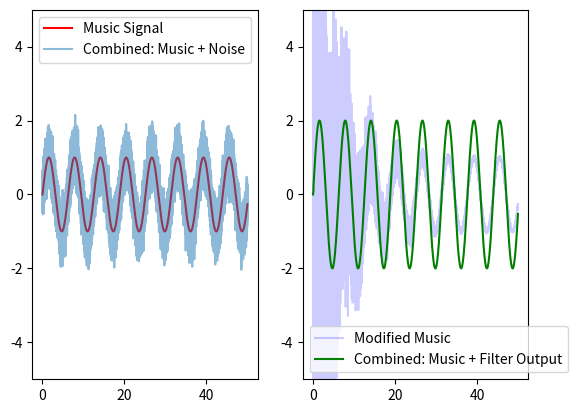

Reproduce this figure in Python.
import numpy as np
import matplotlib.pyplot as plt

# region Initialize the filter (of length k). Apply the filter to the input x and adjust its weights according to the
# error signal e (difference between the filter output and the desired output d).
#
#
#            ------------
#   x-----> |     h      |---------+------> y
#            ------------          |
#                 ^                |
#                 |  dw            |
#                 |                |
#            ------------          V
#           | LMS Update | <------(+)<----- d
#            ------------    e=d-y
#
#    x = Microphone input.
#    d = Desired output (original signal).
#    y = Filter output.
#
# The difference between the filter output and the desired output is the error e=d-y.

N=50000
time = np.linspace(0, 50, N)  # 0----->5*pi divides it up into N intervals.
music = np.sin(time)
noise = 0.3*np.random.randn(N)
noisy_music = music + noise

plt.subplot(1,2,1)
plt.plot(time, music, 'r', label='Music Signal')
plt.plot(time, noisy_music, label='Combined: Music + Noise', alpha = 0.5)
plt.legend()
plt.ylim([-5, 5])

# region Set up the Perceptron to work across a sliding window in the music.
window_size = 100
perceptron_output = np.zeros(N)
anti_noise = np.zeros(N)
w = np.random.randn(window_size)
mu = 5E-2
for n in range(N - window_size):
    n_window_end = n + window_size
    perceptron_output[n_window_end] = np.dot(w, noisy_music[n:n_window_end])
    Error = music[n_window_end] - perceptron_output[n_window_end]
    anti_noise[n_window_end] = Error
    eta = mu/(np.linalg.norm(noisy_music[n:n_window_end]) ** 2)
    w = w + eta * Error * noisy_music[n:n_window_end]

# Add the anti-noise to the original music.  This, combined signal will reduce
# the effect of new noise.
modified_music = anti_noise + music
combined_music = modified_music + perceptron_output
plt.subplot(1, 2, 2)
plt.plot(time, modified_music,'b', alpha = 0.2, label = 'Modified Music')
plt.plot(time, combined_music,'g', label = 'Combined: Music + Filter Output')
plt.ylim([-5, 5])
plt.legend()
plt.show()




# endregion


